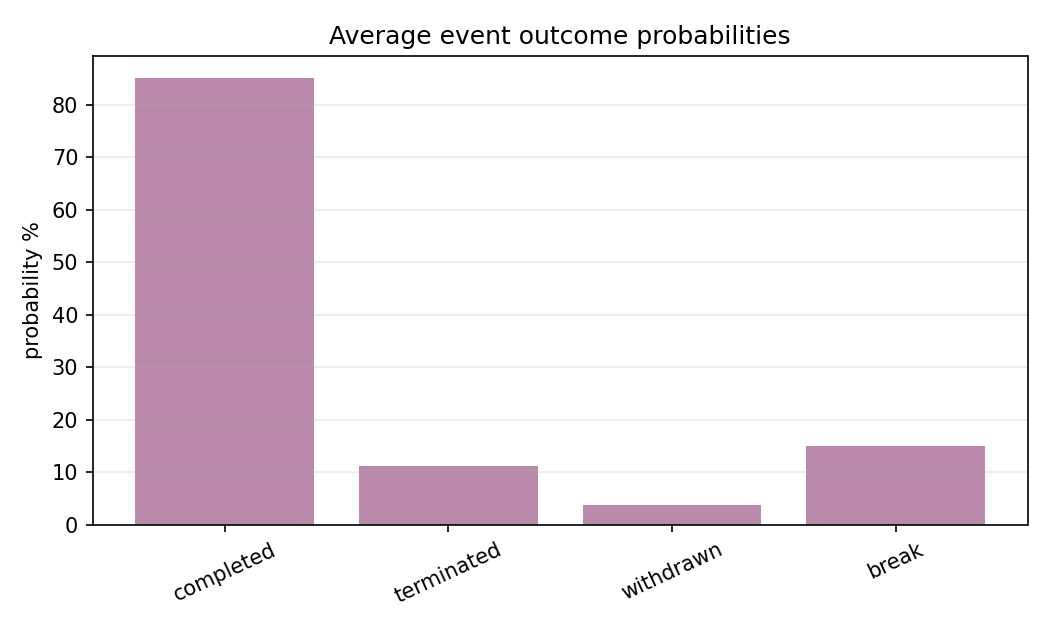

The data file committed next to this chart (first rows):
state, avg_probability
completed, 0.8499
terminated, 0.1125
withdrawn, 0.0376
break, 0.1501
